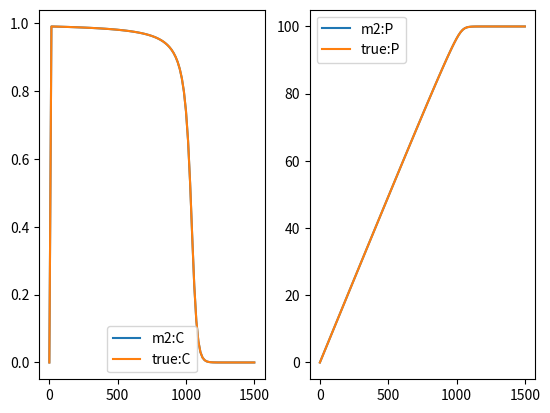
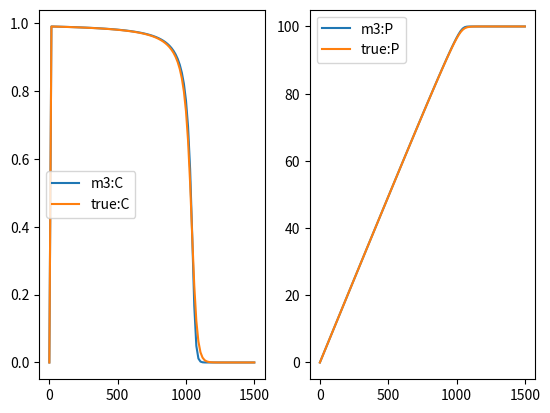
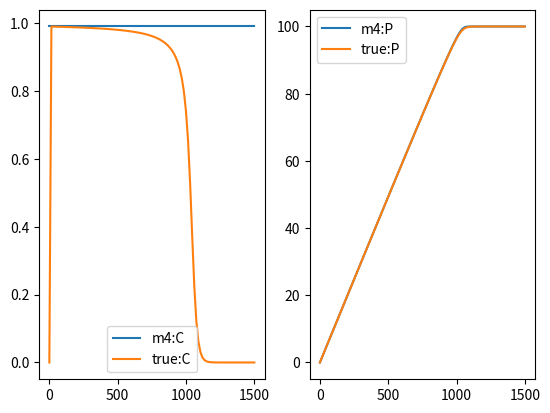
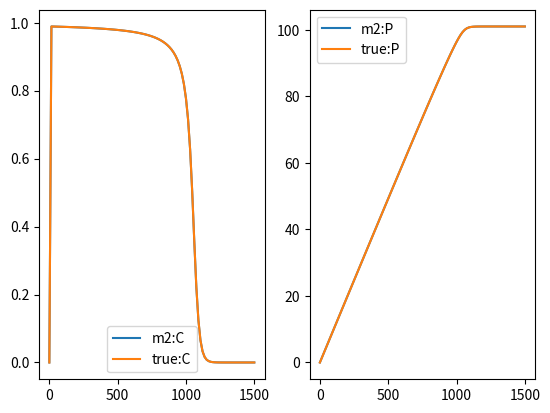
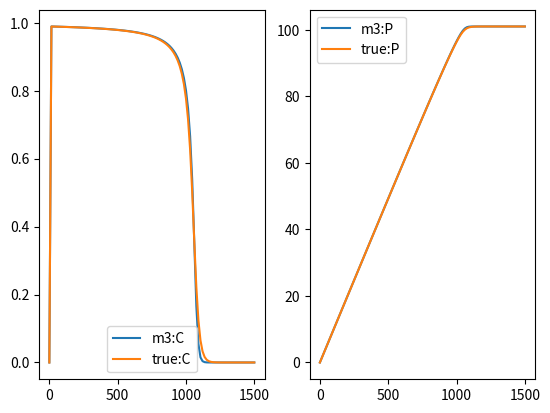
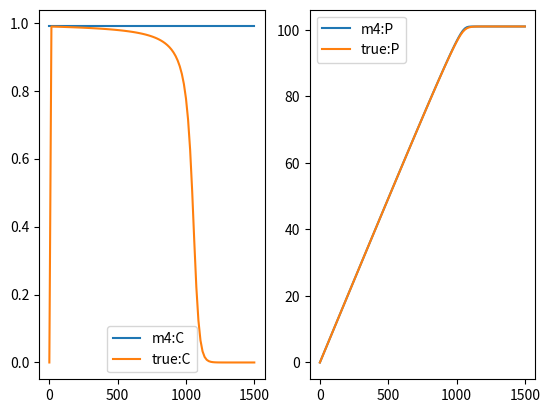
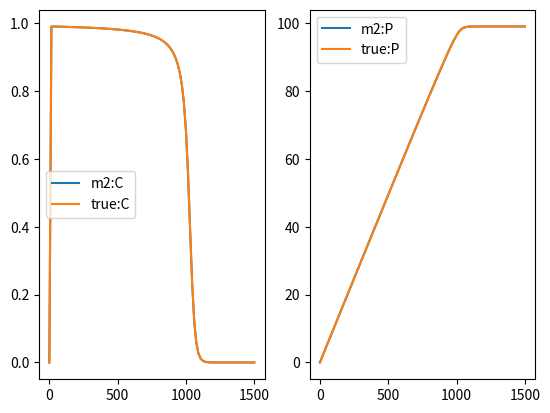
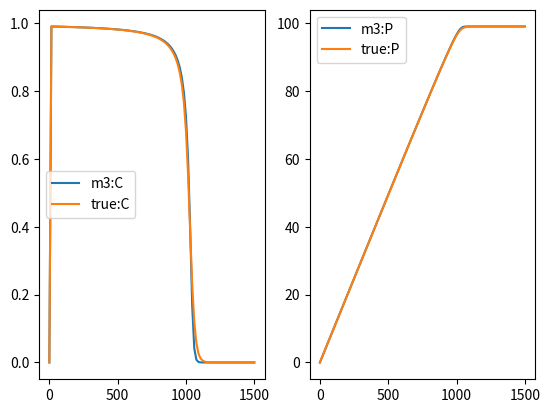
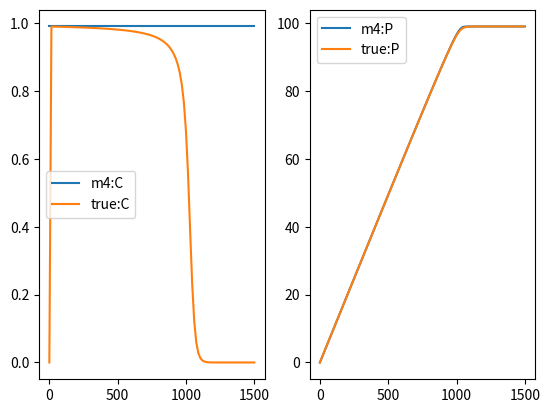
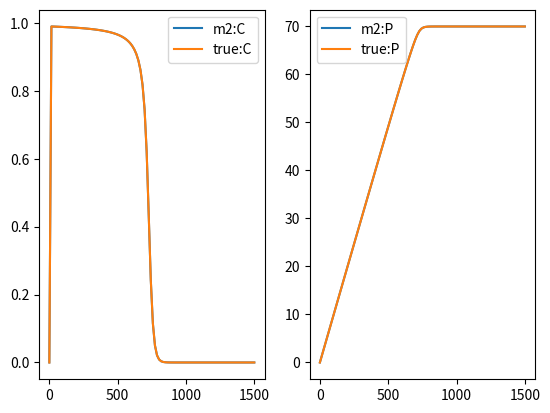
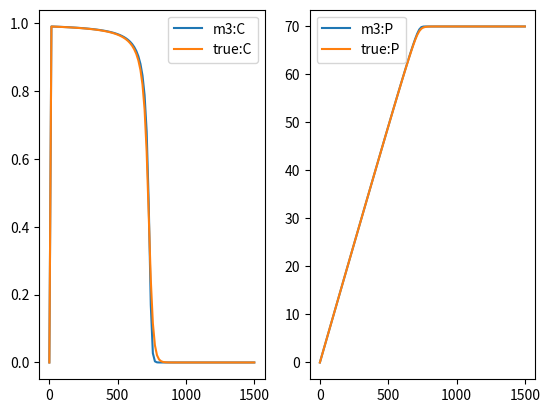
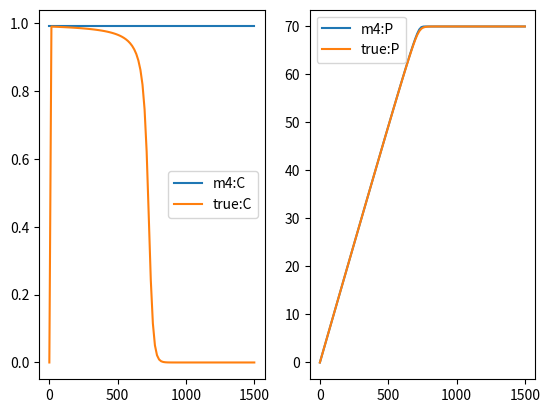

Reproduce these figures in Python, in order.
# Enzymatic reaction system
# Model 1 (m1): Full model
# Model 2 (m2): Model with exact conservation laws
# Model 3 (m3): Model with assumed conservation laws
# Model 4 (m4): Reduced model with quasi-steady state approximation (QSSA)

import numpy as np

def m1(t, x, *args):
    """Full (scipy.integrate.odeint solveable) model 
       of enzymatic reaction system:
        E + S <-> C, forward rate = a, reverse rate = d
        C --> E + P, forward rate = k
        Using mass-action kinetics, we write an ODE model.
    Args:
        t (float): Time point at which the RHS of ODE is computed
        x (numpy.ndarray): Numpy array for model state variables
        args (tuple): Model parameters passed in as args
    Returns:
        A numpy.ndarray for dx/dt, where x is the state vector
    """
    E, S, C, P = x
    a, d, k = args
    dE_dt = -a*E*S + (d+k)*C
    dS_dt = -a*E*S + d*C
    dC_dt = a*E*S - (d+k)*C
    dP_dt = k*C
    return np.array([dE_dt, dS_dt, dC_dt, dP_dt])

def m2(t, x, *args):
    """Mass conservation (scipy.integrate.odeint solveable) model 
       of enzymatic reaction system:
       Using laws of conservation, we write a reduced ODE model:
       E + C = E_tot
       S + C + P = S_tot
    Args:
        t (float): Time point at which the RHS of ODE is computed
        x (numpy.ndarray): Numpy array for model state variables
        args (tuple): Model parameters passed in as args
    Returns:
        A numpy.ndarray for dx/dt, where x is the state vector
    """
    C, P = x
    a, d, k, E_tot, S_tot = args
    Kd = d/a
    eps = k/d
    dC_dt = (1/eps)*(k/Kd * (E_tot - C) * (S_tot - C - P) - k*C) - k*C
    dP_dt = k*C
    return np.array([dC_dt, dP_dt])

def m3(t, x, *args):
    """Mass conservation (scipy.integrate.odeint solveable) model 
       of enzymatic reaction system:
       Using laws of conservation, we write a reduced ODE model:
       E + C = E_tot
       S + C + P = S_tot
       then, under further assumption that S_tot >> E_tot, we have
       C << S_tot, so we simplify the model further.
    Args:
        t (float): Time point at which the RHS of ODE is computed
        x (numpy.ndarray): Numpy array for model state variables
        args (tuple): Model parameters passed in as args
    Returns:
        A numpy.ndarray for dx/dt, where x is the state vector
    """
    C, P = x
    a, d, k, E_tot, S_tot = args
    Kd = d/a
    eps = k/d
    dC_dt = (1/eps)*(k/Kd * (E_tot - C) * (S_tot - P) - k*C) - k*C
    dP_dt = k*C
    return np.array([dC_dt, dP_dt])

def m4(t, x, *args):
    """QSSA (scipy.integrate.odeint solveable) model 
    of enzymatic reaction system:
    Using quasi-steady state approximation, we get a one-dimensional model
    Args:
        t (float): Time point at which the RHS of ODE is computed
        x (numpy.ndarray): Numpy array for model state variables
        args (tuple): Model parameters passed in as args
    Returns:
        A numpy.ndarray for dx/dt, where x is the state vector
    """
    C, P = x
    a, d, k, E_tot, S_tot = args
    Km = (d + k)/a
    dC_dt = 0
    dP_dt = k*E_tot*(S_tot - P)/(S_tot - P + Km)
    return np.array([dC_dt, dP_dt])

# Parameter values
a = 10
d = 10
k = 0.1
S_tot = 100
E_tot = 1

# The condition vector for hierarchical validation
phi = np.array([d, S_tot])

# Compute goodness metrics for models given phi against
# the ground truth model m1
from scipy.integrate import odeint
from scipy.linalg import norm

def sim_m1(phi, timepoints):
    shape_t = np.shape(timepoints)[0]
    ground_truth = {'E':np.zeros(shape_t),
                    'S':np.zeros(shape_t),
                    'C':np.zeros(shape_t),
                    'P':np.zeros(shape_t)}
    d, S_tot = phi
    params = (a, d, k)
    init_cond = np.array([E_tot, S_tot, 0, 0])
    sol = odeint(m1, t=timepoints, y0=init_cond, args=params, tfirst=True)
    ground_truth['E'] = sol[:,0]
    ground_truth['S'] = sol[:,1]
    ground_truth['C'] = sol[:,2]
    ground_truth['P'] = sol[:,3]
    return ground_truth

def sim_m2(phi, timepoints):
    """Returns simulated data for the model m2
    at the given condition on parameters: phi.

    Args:
        phi (np.ndarray): Input condition vector
    """
    d, S_tot = phi
    params = (a, d, k, E_tot, S_tot)
    shape_t = np.shape(timepoints)[0] 
    states_m2 = ['C', 'P']
    init_cond = np.zeros(len(states_m2))
    sol = odeint(m2, t=timepoints, y0=init_cond, args=params, tfirst=True)
    sol_m2 = {'C':np.zeros(shape_t),
              'P':np.zeros(shape_t)}
    sol_m2['C'] = sol[:,0]
    sol_m2['P'] = sol[:,1]
    return sol_m2
    
def sim_m3(phi, timepoints):
    """Returns simulated data for the model m3
    at the given condition on parameters: phi.

    Args:
        phi (np.ndarray): Input condition vector
    """
    d, S_tot = phi
    params = (a, d, k, E_tot, S_tot)
    shape_t = np.shape(timepoints)[0] 
    states_m3 = ['C', 'P']
    init_cond = np.zeros(len(states_m3))
    sol = odeint(m3, t=timepoints, y0=init_cond, args=params, tfirst=True)
    sol_m3 = {'C':np.zeros(shape_t),
              'P':np.zeros(shape_t)}
    sol_m3['C'] = sol[:,0]
    sol_m3['P'] = sol[:,1]
    return sol_m3

def sim_m4(phi, timepoints):
    """Returns simulated data for the model m4
    at the given condition on parameters: phi.

    Args:
        phi (np.ndarray): Input condition vector
    """
    d, S_tot = phi
    params = (a, d, k, E_tot, S_tot)
    shape_t = np.shape(timepoints)[0] 
    states_m4 = ['C', 'P']
    init_cond = np.zeros(len(states_m4))
    Km = (d+k)/a
    init_cond[0] = E_tot*(S_tot)/(S_tot + Km)
    sol = odeint(m4, t=timepoints, y0=init_cond, args=params, tfirst=True)
    sol_m4 = {'C':np.zeros(shape_t),
              'P':np.zeros(shape_t)}
    sol_m4['C'] = sol[:,0]
    sol_m4['P'] = sol[:,1]
    return sol_m4

all_phi = [
    np.array([10, 100]),
    np.array([11, 101]),
    np.array([9, 99]),
    np.array([7, 70])
]

def g(data_i, data_j):
    """Compute scalar goodness metric given data from two models
    data_i and data_j must be dictionaries with keys for state name
    and value corresponding to the numpy array of the simulated/ground 
    truth data
    """
    error = 0
    for state in data_i.keys() & data_j.keys():
        error += norm(data_i[state] - data_j[state], ord=2)
    return -1*error

import matplotlib.pyplot as plt
for phi_i in all_phi:
    timepoints = np.linspace(0, 1500, 100)
    ground_truth = sim_m1(phi_i, timepoints)
    data_i = sim_m2(phi_i, timepoints)
    fig, ax = plt.subplots(nrows = 1, ncols = 2)
    ax[0].plot(timepoints, data_i['C'], label = 'm2:C')
    ax[1].plot(timepoints, data_i['P'], label = 'm2:P')
    ax[0].plot(timepoints, ground_truth['C'], label = 'true:C')
    ax[1].plot(timepoints, ground_truth['P'], label = 'true:P')
    ax[0].legend()
    ax[1].legend()
    plt.show()
    print("For condition = {0}, the goodness of m2 = {1}".format(phi_i, g(data_i, ground_truth)))
    data_i = sim_m3(phi_i, timepoints)
    fig, ax = plt.subplots(nrows = 1, ncols = 2)
    ax[0].plot(timepoints, data_i['C'], label = 'm3:C')
    ax[1].plot(timepoints, data_i['P'], label = 'm3:P')
    ax[0].plot(timepoints, ground_truth['C'], label = 'true:C')
    ax[1].plot(timepoints, ground_truth['P'], label = 'true:P')
    ax[0].legend()
    ax[1].legend()
    plt.show()
    print("For condition = {0}, the goodness of m3 = {1}".format(phi_i, g(data_i, ground_truth)))
    data_i = sim_m4(phi_i, timepoints)
    fig, ax = plt.subplots(nrows = 1, ncols = 2)
    ax[0].plot(timepoints, data_i['C'], label = 'm4:C')
    ax[1].plot(timepoints, data_i['P'], label = 'm4:P')
    ax[0].plot(timepoints, ground_truth['C'], label = 'true:C')
    ax[1].plot(timepoints, ground_truth['P'], label = 'true:P')
    ax[0].legend()
    ax[1].legend()
    plt.show()
    print("For condition = {0}, the goodness m4 = {1}".format(phi_i, g(data_i, ground_truth)))